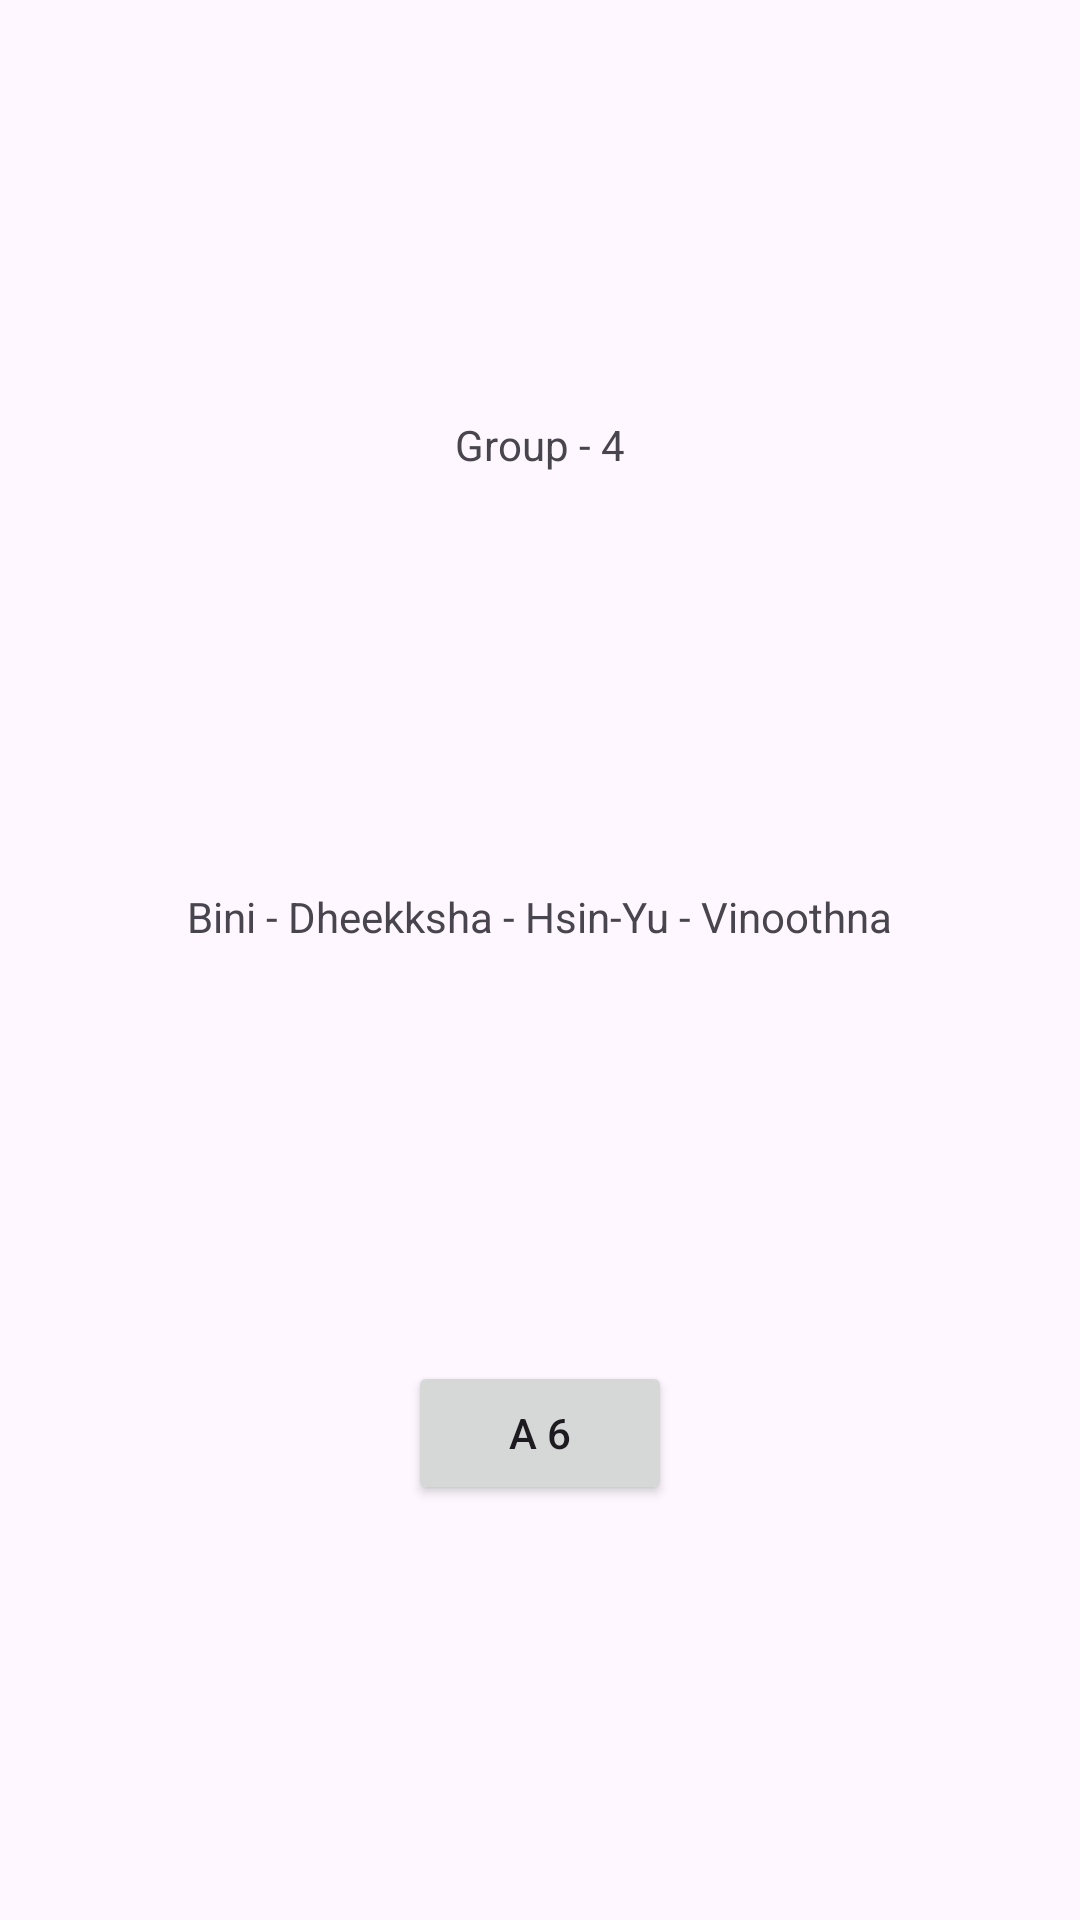

Layout XML and referenced resources for this Android screen:
<!-- AndroidManifest.xml: application theme Theme.NUMAD24Sp_Group4 -->
<!-- res/layout/activity_main.xml -->
<?xml version="1.0" encoding="utf-8"?>
<androidx.constraintlayout.widget.ConstraintLayout xmlns:android="http://schemas.android.com/apk/res/android"
    xmlns:app="http://schemas.android.com/apk/res-auto"
    xmlns:tools="http://schemas.android.com/tools"
    android:layout_width="match_parent"
    android:layout_height="match_parent"
    tools:context=".MainActivity">

    <TextView
        android:id="@+id/groupId"
        android:layout_width="wrap_content"
        android:layout_height="wrap_content"
        android:text="Group - 4"
        app:layout_constraintBottom_toTopOf="@+id/groupNames"
        app:layout_constraintEnd_toEndOf="parent"
        app:layout_constraintStart_toStartOf="parent"
        app:layout_constraintTop_toTopOf="parent" />

    <TextView
        android:id="@+id/groupNames"
        android:layout_width="wrap_content"
        android:layout_height="wrap_content"
        android:text="Bini - Dheekksha - Hsin-Yu - Vinoothna"
        app:layout_constraintBottom_toTopOf="@+id/buttonA6"
        app:layout_constraintEnd_toEndOf="parent"
        app:layout_constraintStart_toStartOf="parent"
        app:layout_constraintTop_toBottomOf="@+id/groupId" />

    <Button
        android:id="@+id/buttonA6"
        android:layout_width="wrap_content"
        android:layout_height="wrap_content"
        android:text="A 6"
        app:layout_constraintBottom_toBottomOf="parent"
        app:layout_constraintEnd_toEndOf="parent"
        app:layout_constraintStart_toStartOf="parent"
        app:layout_constraintTop_toBottomOf="@+id/groupNames"
        android:onClick="launchA6Activity"/>

</androidx.constraintlayout.widget.ConstraintLayout>
<!-- resources referenced by this layout -->
<resources>
  <style name="Theme.NUMAD24Sp_Group4" parent="Base.Theme.NUMAD24Sp_Group4" />
  <style name="Base.Theme.NUMAD24Sp_Group4" parent="Theme.Material3.DayNight.NoActionBar">
          
          
      </style>
</resources>
